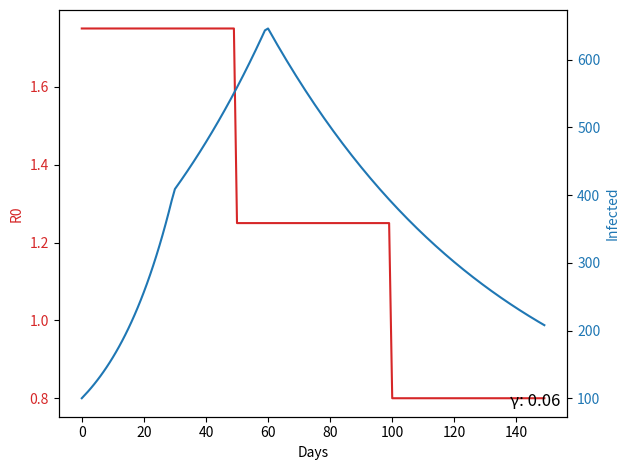
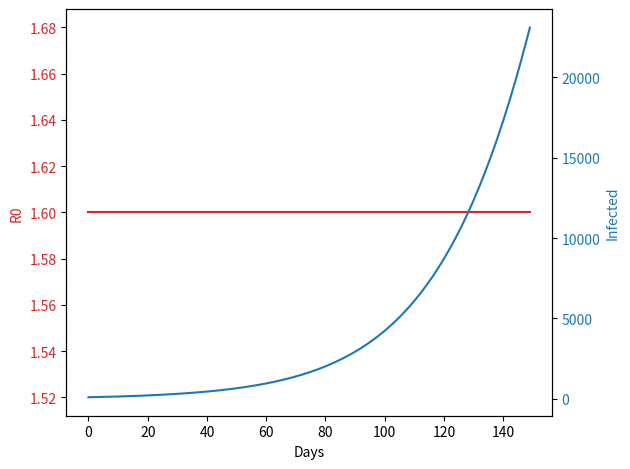

Write the Python code that produced these figures, in order.
# import libraries
from scipy.integrate import odeint
import pandas as pd
import numpy as np
import matplotlib.pyplot as plt
import seaborn as sns
import os

# Force the correct directory
if os.getcwd().split("/")[-1] == "Code":
    os.chdir("..")
curr_dir = os.getcwd()

# If output directory does not already exist, create one
if not os.path.isdir("Output"):
    os.mkdir("Output")
output_dir = curr_dir + "/Output/"


def linear_step_func(x, x0, x1):
    R0 = np.piecewise(x, [
        x < x0,
        (x >= x0) & (x <= x1),
        x > x1],
                     [1.75,
                      1.25,
                      0.8]
                     )
    return R0


def est_sir_dyn(N, i_0, r_0, R0, gamma, t, dynamic=False):
    # initialize parameters
    N = N
    i_0 = i_0
    r_0 = r_0
    s_0 = N - i_0 - r_0

    gamma = gamma

    # initial conditions
    x_0 = s_0, i_0, r_0

    if dynamic:
        def R0(t): return linear_step_func(t, 30, 60)
    else:
        R0 = R0

    # define function
    def F(x, t, R0=R0):
        s, i, r = x

        # New exposure of susceptibles
        beta = R0(t) * gamma if callable(R0) else R0 * gamma
        # R0 can be constant or function of time

        # Time derivatives
        ds = -beta * s * i / N
        di = beta * s * i / N - gamma * i
        dr = gamma * i

        return ds, di, dr

    def solve_path(R0, t_vec, x_init=x_0):
        def G(x, t): return F(x, t, R0)
        s_path, i_path, r_path = odeint(G, x_init, t_vec).transpose()

        return s_path, i_path, r_path

    S, I, R = solve_path(R0, t, x_init=x_0)
    SIR = pd.DataFrame({'S': S, 'I': I, 'R': R, 'Days': np.arange(0, len(t))})
    if dynamic:
        SIR['R0'] = linear_step_func(t, 50, 100)
    else:
        SIR['R0'] = R0
    return SIR

t = np.linspace(0, 150, 150)
gamma = 1/16
SIR_step = est_sir_dyn(1000000, 100, 0, 1.6, gamma, t, dynamic=True)
SIR_step['Delta'] = SIR_step['S'].diff()*-1

fig, ax1 = plt.subplots()

color = 'tab:red'
ax1.set_xlabel('Days')
ax1.set_ylabel('R0', color=color)
ax1.plot(SIR_step['Days'], SIR_step['R0'], color=color)
ax1.tick_params(axis='y', labelcolor=color)

ax2 = ax1.twinx()  # instantiate a second axes that shares the same x-axis

color = 'tab:blue'
ax2.set_ylabel('Infected', color=color)  # we already handled the x-label with ax1
ax2.plot(SIR_step['Days'], SIR_step['I'], color=color)
ax2.tick_params(axis='y', labelcolor=color)
ax2.annotate('γ: ' + str(round(gamma, 2)), xy=(1, 0), xycoords='axes fraction', fontsize=12,
            xytext=(-5, 5), textcoords='offset points',
            ha='right', va='bottom')

fig.tight_layout()  # otherwise the right y-label is slightly clipped
plt.savefig(output_dir + 'SimulatedR0_dyn.png')
plt.close()

SIR = est_sir_dyn(1000000, 100, 0, 1.6, gamma, t, dynamic=False)

fig, ax1 = plt.subplots()

color = 'tab:red'
ax1.set_xlabel('Days')
ax1.set_ylabel('R0', color=color)
ax1.plot(SIR['Days'], SIR['R0'], color=color)
ax1.tick_params(axis='y', labelcolor=color)

ax2 = ax1.twinx()  # instantiate a second axes that shares the same x-axis

color = 'tab:blue'
ax2.set_ylabel('Infected', color=color)  # we already handled the x-label with ax1
ax2.plot(SIR['Days'], SIR['I'], color=color)
ax2.tick_params(axis='y', labelcolor=color)

fig.tight_layout()  # otherwise the right y-label is slightly clipped
plt.savefig(output_dir + 'SimulatedR0.png')
plt.close()
